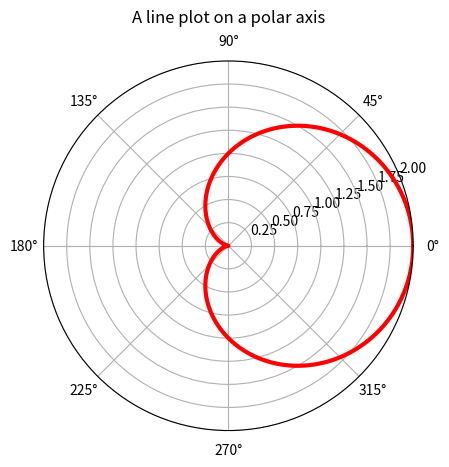

Here is the Python script that generated this plot:
"""
Demo of a line plot on a polar axis.
"""
import numpy as np
import matplotlib.pyplot as plt



theta = np.arange(0, 2*np.pi,.01)
r = 1 + np.cos(theta)
ax = plt.subplot(111, polar=True)
ax.plot(theta, r, color='r', linewidth=3)
ax.set_rmax(2.0)
ax.grid(True)

ax.set_title("A line plot on a polar axis", va='bottom')
plt.show()
